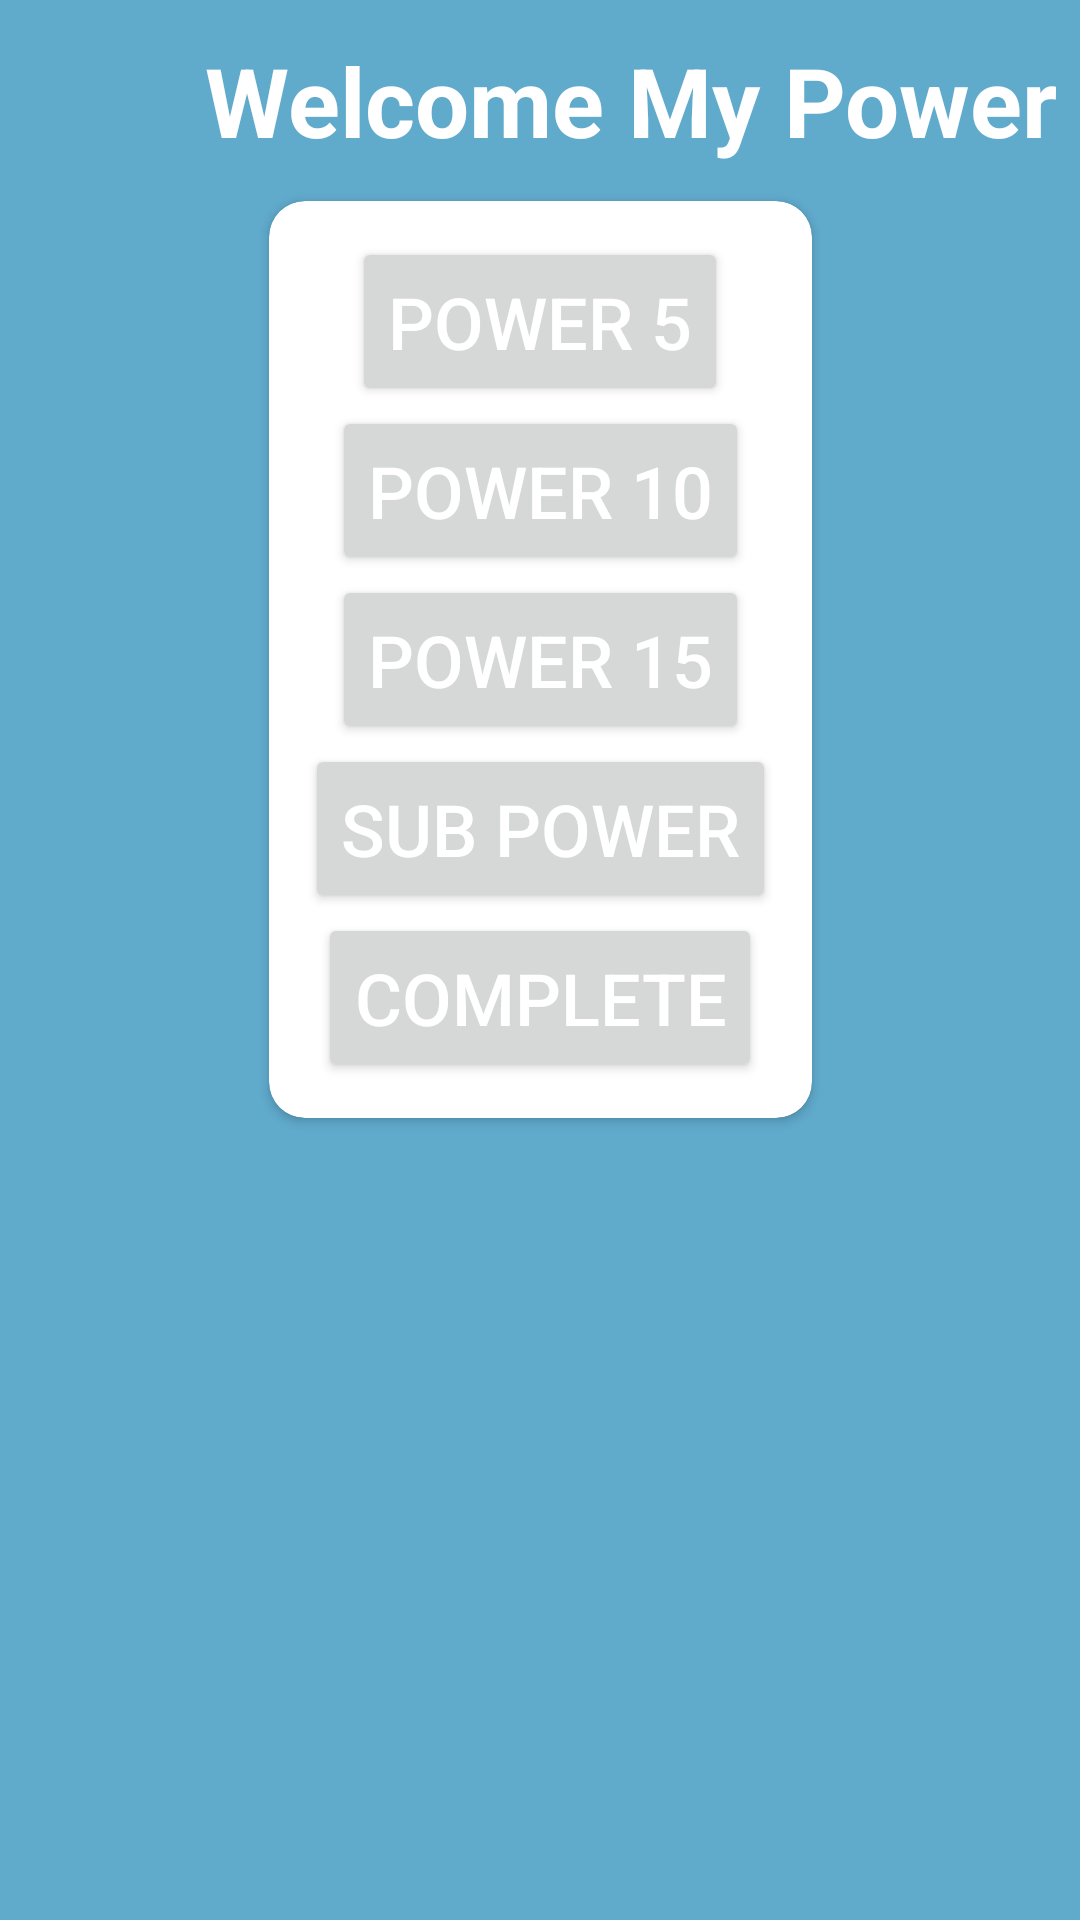

The Android layout XML behind this screen, and the referenced resources:
<!-- AndroidManifest.xml: application theme Theme.MyPower -->
<!-- res/layout/activity_buy.xml -->
<?xml version="1.0" encoding="utf-8"?>
<androidx.constraintlayout.widget.ConstraintLayout xmlns:android="http://schemas.android.com/apk/res/android"
    xmlns:app="http://schemas.android.com/apk/res-auto"
    xmlns:tools="http://schemas.android.com/tools"
    android:layout_width="match_parent"
    android:layout_height="match_parent"
    android:background="#60AACC"
    tools:context=".BuyActivity">
    <ImageView
        android:id="@+id/back"
        android:layout_width="60dp"
        android:layout_height="60dp"
        android:padding="12dp"
        android:src="@drawable/baseline_arrow_back_24"
        app:layout_constraintStart_toStartOf="parent"
        app:layout_constraintTop_toTopOf="parent" />

    <TextView
        android:id="@+id/tv_app"
        android:layout_width="wrap_content"
        android:layout_height="wrap_content"
        android:gravity="center"
        android:layout_margin="12dp"
        android:text="Welcome My Power"
        android:textColor="@color/white"
        android:textSize="32sp"
        android:textStyle="bold"
        app:layout_constraintEnd_toEndOf="parent"
        app:layout_constraintStart_toEndOf="@id/back"
        app:layout_constraintTop_toTopOf="parent" />

    <androidx.cardview.widget.CardView
        app:cardCornerRadius="12dp"
        android:id="@+id/layout_button"
        app:layout_constraintStart_toStartOf="parent"
        app:layout_constraintEnd_toEndOf="parent"
        app:layout_constraintTop_toBottomOf="@id/tv_app"
        android:layout_margin="12dp"
        android:layout_width="wrap_content"
        android:layout_height="wrap_content">
        <LinearLayout
            android:padding="12dp"
            android:gravity="center"
            android:orientation="vertical"
            android:layout_width="match_parent"
            android:layout_height="wrap_content">

            <Button
                android:id="@+id/power5"
                android:layout_width="wrap_content"
                android:layout_height="wrap_content"
                android:padding="12dp"
                android:text="Power 5"
                android:textColor="@color/white"
                android:textSize="24sp" />

            <Button
                android:id="@+id/power10"
                android:layout_width="wrap_content"
                android:layout_height="wrap_content"
                android:padding="12dp"
                android:text="Power 10"
                android:textColor="@color/white"
                android:textSize="24sp" />

            <Button
                android:id="@+id/power15"
                android:layout_width="wrap_content"
                android:layout_height="wrap_content"
                android:padding="12dp"
                android:text="Power 15"
                android:textColor="@color/white"
                android:textSize="24sp" />

            <Button
                android:id="@+id/sub_power"
                android:layout_width="wrap_content"
                android:layout_height="wrap_content"
                android:padding="12dp"
                android:text="Sub Power"
                android:textColor="@color/white"
                android:textSize="24sp" />

            <Button
                android:id="@+id/finish"
                android:layout_width="wrap_content"
                android:layout_height="wrap_content"
                android:padding="12dp"
                android:text="Complete"
                android:textColor="@color/white"
                android:textSize="24sp" />
        </LinearLayout>

    </androidx.cardview.widget.CardView>

</androidx.constraintlayout.widget.ConstraintLayout>
<!-- resources referenced by this layout -->
<resources>
  <color name="white">#FFFFFFFF</color>
  <style name="Theme.MyPower" parent="Base.Theme.MyPower" />
  <style name="Base.Theme.MyPower" parent="Theme.Material3.DayNight.NoActionBar">
          
          
      </style>
</resources>
